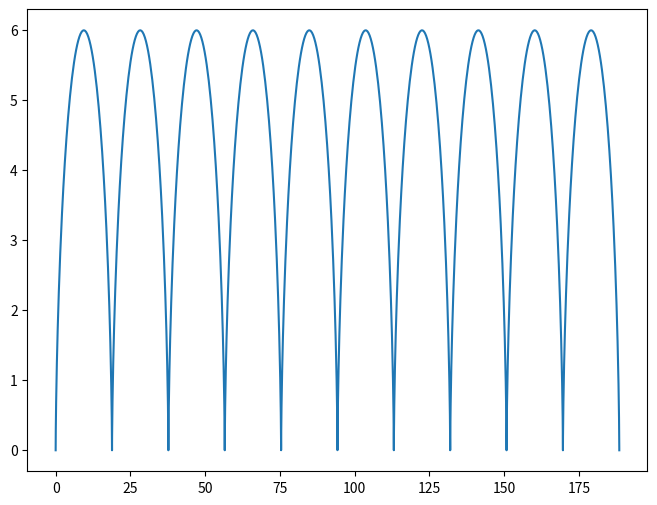

Write the Python code that produced this figure.
# -*- coding: utf-8 -*-
"""
Created on Thu Apr 13 19:06:12 2023

@author: Chaitanya Raju. Ch
"""
import numpy as np
import matplotlib.pyplot as plt
r=3
z=np.linspace(0,20*np.pi,1000)
y=r*(1-np.cos(z))
x=r*(z-np.sin(z))
plt.figure(figsize=(8,6))
plt.plot(x,y)
plt.show()